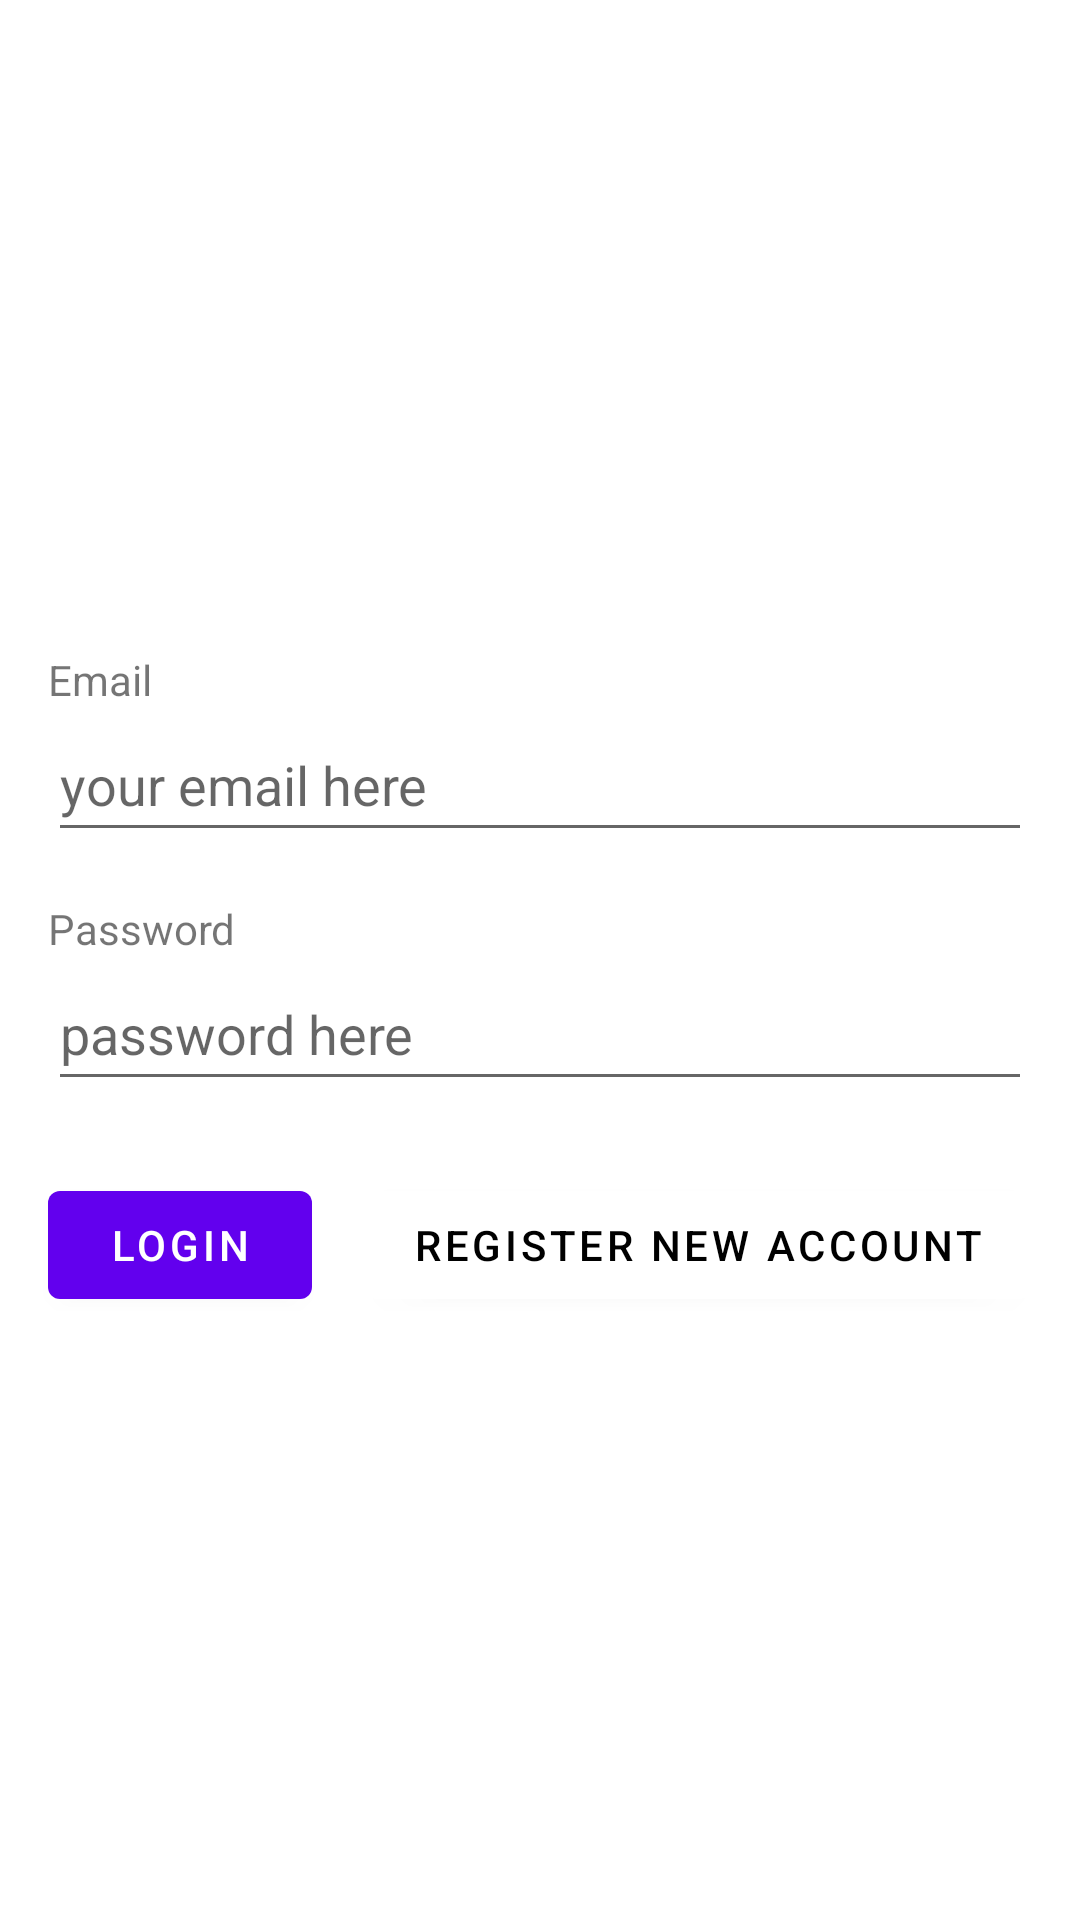

Android layout source for this screen:
<!-- AndroidManifest.xml: application theme Theme.TesKoffieSoft -->
<!-- res/layout/fragment_login.xml -->
<?xml version="1.0" encoding="utf-8"?>
<ScrollView xmlns:android="http://schemas.android.com/apk/res/android"
    xmlns:app="http://schemas.android.com/apk/res-auto"
    xmlns:tools="http://schemas.android.com/tools"
    android:layout_width="match_parent"
    android:layout_height="match_parent"
    android:fillViewport="true">

    <androidx.constraintlayout.widget.ConstraintLayout
        android:layout_width="match_parent"
        android:layout_height="wrap_content"
        android:focusable="true"
        android:focusableInTouchMode="true"
        tools:context=".ui.login.LoginFragment">

        <EditText
            android:id="@+id/ed_email"
            android:layout_width="0dp"
            android:layout_height="wrap_content"
            android:layout_marginStart="16dp"
            android:layout_marginEnd="16dp"
            android:ems="10"
            android:hint="@string/email_hint"
            android:inputType="textEmailAddress"
            android:minHeight="48dp"
            android:paddingVertical="@dimen/small_padding"
            app:layout_constraintBottom_toTopOf="@+id/textView3"
            app:layout_constraintEnd_toEndOf="parent"
            app:layout_constraintStart_toStartOf="parent"
            app:layout_constraintTop_toBottomOf="@+id/textView1" />

        <TextView
            android:id="@+id/textView1"
            android:layout_width="0dp"
            android:layout_height="wrap_content"
            android:layout_marginStart="16dp"
            android:layout_marginTop="16dp"
            android:layout_marginEnd="16dp"
            android:text="@string/email"
            app:layout_constraintBottom_toTopOf="@+id/ed_email"
            app:layout_constraintEnd_toEndOf="parent"
            app:layout_constraintStart_toStartOf="parent"
            app:layout_constraintTop_toTopOf="parent"
            app:layout_constraintVertical_chainStyle="packed" />

        <EditText
            android:id="@+id/ed_password"
            android:layout_width="0dp"
            android:layout_height="wrap_content"
            android:layout_marginStart="16dp"
            android:layout_marginEnd="16dp"
            android:ems="10"
            android:hint="@string/password_hint"
            android:inputType="textPassword"
            android:minHeight="48dp"
            android:paddingVertical="@dimen/small_padding"
            app:layout_constraintBottom_toTopOf="@+id/btn_login"
            app:layout_constraintEnd_toEndOf="parent"
            app:layout_constraintStart_toStartOf="parent"
            app:layout_constraintTop_toBottomOf="@+id/textView3" />

        <TextView
            android:id="@+id/textView3"
            android:layout_width="0dp"
            android:layout_height="wrap_content"
            android:layout_marginStart="16dp"
            android:layout_marginTop="16dp"
            android:layout_marginEnd="16dp"
            android:text="@string/password"
            app:layout_constraintBottom_toTopOf="@+id/ed_password"
            app:layout_constraintEnd_toEndOf="parent"
            app:layout_constraintStart_toStartOf="parent"
            app:layout_constraintTop_toBottomOf="@+id/ed_email" />

        <com.google.android.material.button.MaterialButton
            android:id="@+id/btn_login"
            android:layout_width="wrap_content"
            android:layout_height="wrap_content"
            android:layout_marginStart="16dp"
            android:layout_marginTop="24dp"
            android:text="@string/login"
            app:layout_constraintBottom_toBottomOf="parent"
            app:layout_constraintEnd_toStartOf="@+id/btn_register"
            app:layout_constraintHorizontal_bias="0.5"
            app:layout_constraintHorizontal_chainStyle="spread_inside"
            app:layout_constraintStart_toStartOf="parent"
            app:layout_constraintTop_toBottomOf="@+id/ed_password" />

        <com.google.android.material.button.MaterialButton
            android:id="@+id/btn_register"
            android:layout_width="wrap_content"
            android:layout_height="wrap_content"
            android:layout_marginStart="16dp"
            android:layout_marginEnd="16dp"
            android:backgroundTint="@color/white"
            android:text="@string/register_new_account"
            android:textColor="@color/black"
            app:layout_constraintBottom_toBottomOf="@+id/btn_login"
            app:layout_constraintEnd_toEndOf="parent"
            app:layout_constraintHorizontal_bias="0.5"
            app:layout_constraintStart_toEndOf="@+id/btn_login"
            app:layout_constraintTop_toTopOf="@+id/btn_login" />
    </androidx.constraintlayout.widget.ConstraintLayout>
</ScrollView>
<!-- resources referenced by this layout -->
<resources>
  <string name="email">Email</string>
  <string name="email_hint">your email here</string>
  <string name="login">Login</string>
  <string name="password">Password</string>
  <string name="password_hint">password here</string>
  <string name="register_new_account">Register New Account</string>
  <style name="Theme.TesKoffieSoft" parent="Theme.MaterialComponents.DayNight.NoActionBar">
          
          <item name="colorPrimary">@color/purple_500</item>
          <item name="colorPrimaryVariant">@color/purple_700</item>
          <item name="colorOnPrimary">@color/white</item>
          
          <item name="colorSecondary">@color/teal_200</item>
          <item name="colorSecondaryVariant">@color/teal_700</item>
          <item name="colorOnSecondary">@color/black</item>
          
          <item name="android:statusBarColor" tools:targetApi="l">?attr/colorPrimaryVariant</item>
          
      </style>
  <!-- not gathered from this repository: default colours our renderer supplied (Android Studio template values) -->
  <color name="purple_500">#FF6200EE</color>
  <color name="purple_700">#FF3700B3</color>
  <color name="teal_200">#FF03DAC5</color>
  <color name="teal_700">#FF018786</color>
  <color name="black">#FF000000</color>
  <color name="white">#FFFFFFFF</color>
</resources>
